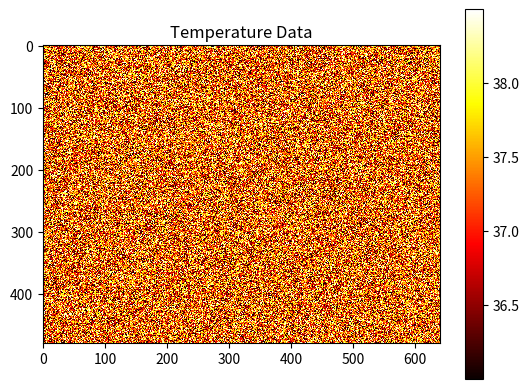

Recreate this plot in Python.
import numpy as np
import matplotlib.pyplot as plt

# 가상의 온도 데이터를 생성하는 함수
def generate_fake_temperature_data(shape):
    return np.random.uniform(low=36.0, high=38.5, size=shape)

# 이상치를 감지하는 함수
def detect_outliers(temperature_data, threshold):
    outliers = temperature_data > threshold
    return outliers

# 이상치 판단 기준 온도 설정 (예: 37.5도)
threshold_temperature = 37.5

# 온도 데이터를 생성 
temperature_data = generate_fake_temperature_data((480, 640))

# 이상치 감지
outliers = detect_outliers(temperature_data, threshold_temperature)

# 온도 데이터 시각화 (Matplotlib 사용)
plt.imshow(temperature_data, cmap='hot', interpolation='nearest')
plt.title('Temperature Data')
plt.colorbar()
plt.show()

# 이상치가 감지되면 경고 메시지 출력
if np.any(outliers):
    print("이상치가 감지되었습니다. 문제가 있을 수 있습니다.")
else:
    print("정상 온도입니다.")
